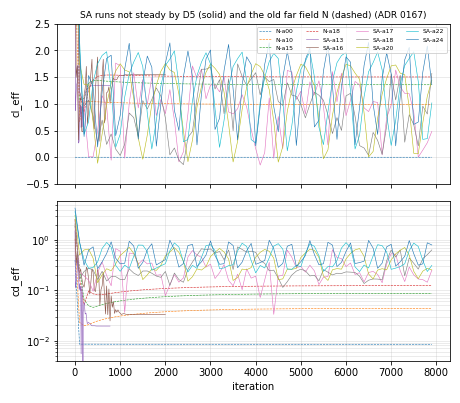

The file beside this chart, header and first rows:
id, index, cl_eff, cd_eff
N-a00, 1, 8.82339e-05, 0.3949
N-a00, 135, -0.0001571, 0.00846
N-a00, 269, -5.0504e-07, 0.008467
N-a00, 403, -6.43545e-09, 0.008458
N-a00, 537, 3.53843e-09, 0.008452
N-a00, 671, 2.62236e-09, 0.008448
N-a00, 805, 2.03862e-09, 0.008444
N-a00, 939, 1.64866e-09, 0.008442
N-a00, 1073, 1.36483e-09, 0.00844
N-a00, 1207, 1.15215e-09, 0.008438
N-a00, 1341, 9.88835e-10, 0.008436
N-a00, 1475, 8.68132e-10, 0.008434
N-a00, 1609, 7.67967e-10, 0.008433
N-a00, 1743, 6.83162e-10, 0.008432
N-a00, 1877, 6.13677e-10, 0.008431
N-a00, 2011, 5.50132e-10, 0.00843
N-a00, 2145, 4.95571e-10, 0.008429
N-a00, 2279, 4.50977e-10, 0.008428
N-a00, 2413, 4.10111e-10, 0.008428
N-a00, 2547, 8.5015e-10, 0.008427
N-a00, 2681, 7.83078e-10, 0.008427
N-a00, 2815, 7.20792e-10, 0.008426
N-a00, 2949, 6.18526e-10, 0.008425
N-a00, 3083, 5.70252e-10, 0.008425
N-a00, 3217, 5.2873e-10, 0.008425
N-a00, 3351, 4.91239e-10, 0.008424
N-a00, 3485, 4.57195e-10, 0.008424
N-a00, 3619, 4.26017e-10, 0.008423
N-a00, 3753, 3.97643e-10, 0.008423
N-a00, 3887, 3.71519e-10, 0.008423
N-a00, 4021, 3.47139e-10, 0.008423
N-a00, 4155, 3.24925e-10, 0.008422
N-a00, 4289, 3.04615e-10, 0.008422
N-a00, 4423, 7.74945e-10, 0.008422
N-a00, 4557, 7.53367e-10, 0.008422
N-a00, 4691, 7.08863e-10, 0.008421
N-a00, 4825, 6.66466e-10, 0.008421
N-a00, 4959, 6.2651e-10, 0.008421
N-a00, 5093, 5.90329e-10, 0.008421
N-a00, 5227, 5.56224e-10, 0.008421
N-a00, 5361, 5.24718e-10, 0.00842
N-a00, 5495, 4.95106e-10, 0.00842
N-a00, 5629, 4.67449e-10, 0.00842
N-a00, 5763, 4.41582e-10, 0.00842
N-a00, 5897, 4.17367e-10, 0.00842
N-a00, 6031, 3.94755e-10, 0.00842
N-a00, 6165, 3.73561e-10, 0.00842
N-a00, 6299, 5.33826e-10, 0.00842
N-a00, 6433, 5.11246e-10, 0.008419
N-a00, 6567, 4.84441e-10, 0.008419
N-a00, 6701, 4.58997e-10, 0.008419
N-a00, 6835, 4.35284e-10, 0.008419
N-a00, 6969, 4.12835e-10, 0.008419
N-a00, 7103, 3.91702e-10, 0.008419
N-a00, 7237, 3.71706e-10, 0.008419
N-a00, 7371, 3.52804e-10, 0.008419
N-a00, 7505, 3.35023e-10, 0.008419
N-a00, 7639, 3.18099e-10, 0.008419
N-a00, 7773, 3.02222e-10, 0.008419
N-a00, 7907, 2.87175e-10, 0.008419
... 1,614 more rows
